Run: headless pygame with SDL's dummy video driver; simulated clock (each Clock.tick advances the game by its frame time, no real sleeping); random seed 0; keys injected as events and as key.get_pressed() state; mouse plan: one left click at the window centre at the start of phase 2, then a move to the lower-right quarter at the start of phase 3.
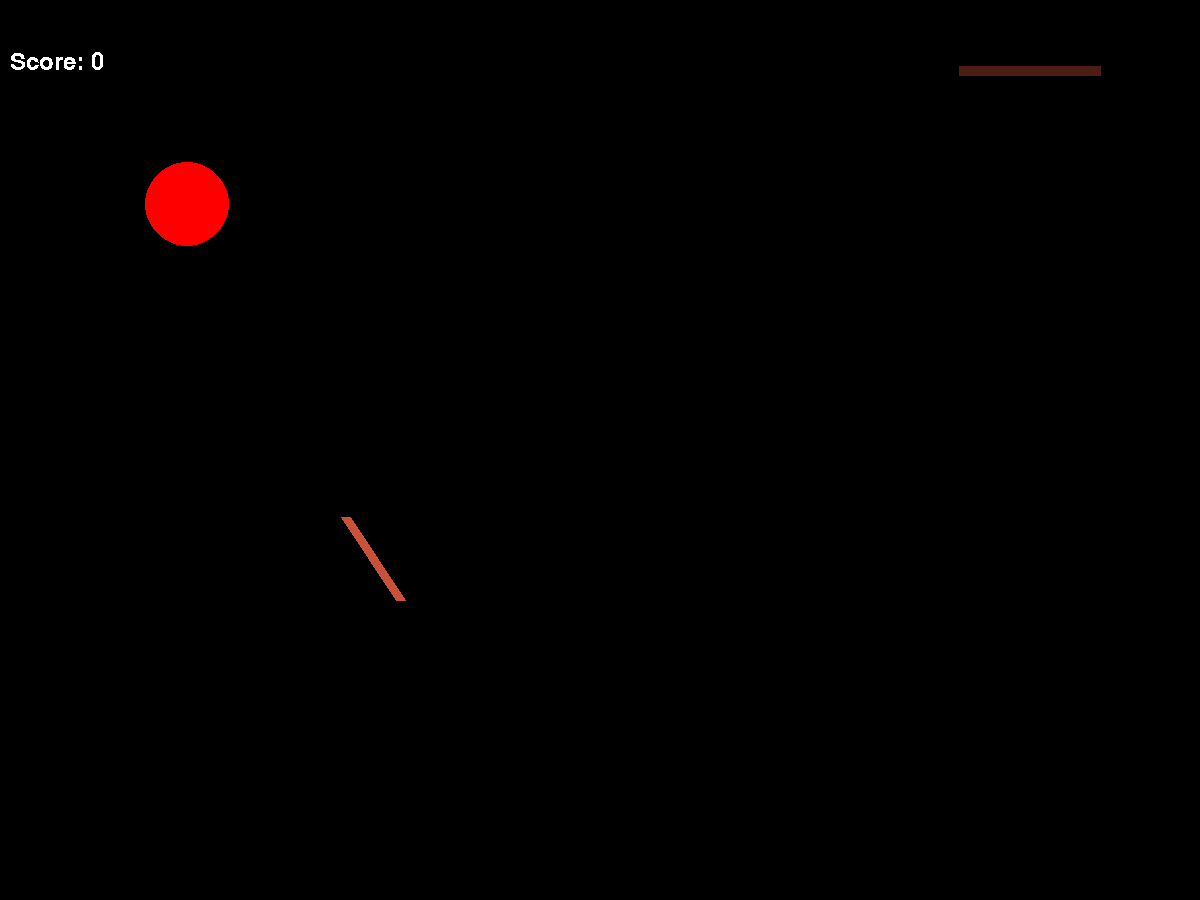
Frame 1 of 4 · flips 1–60 · no input
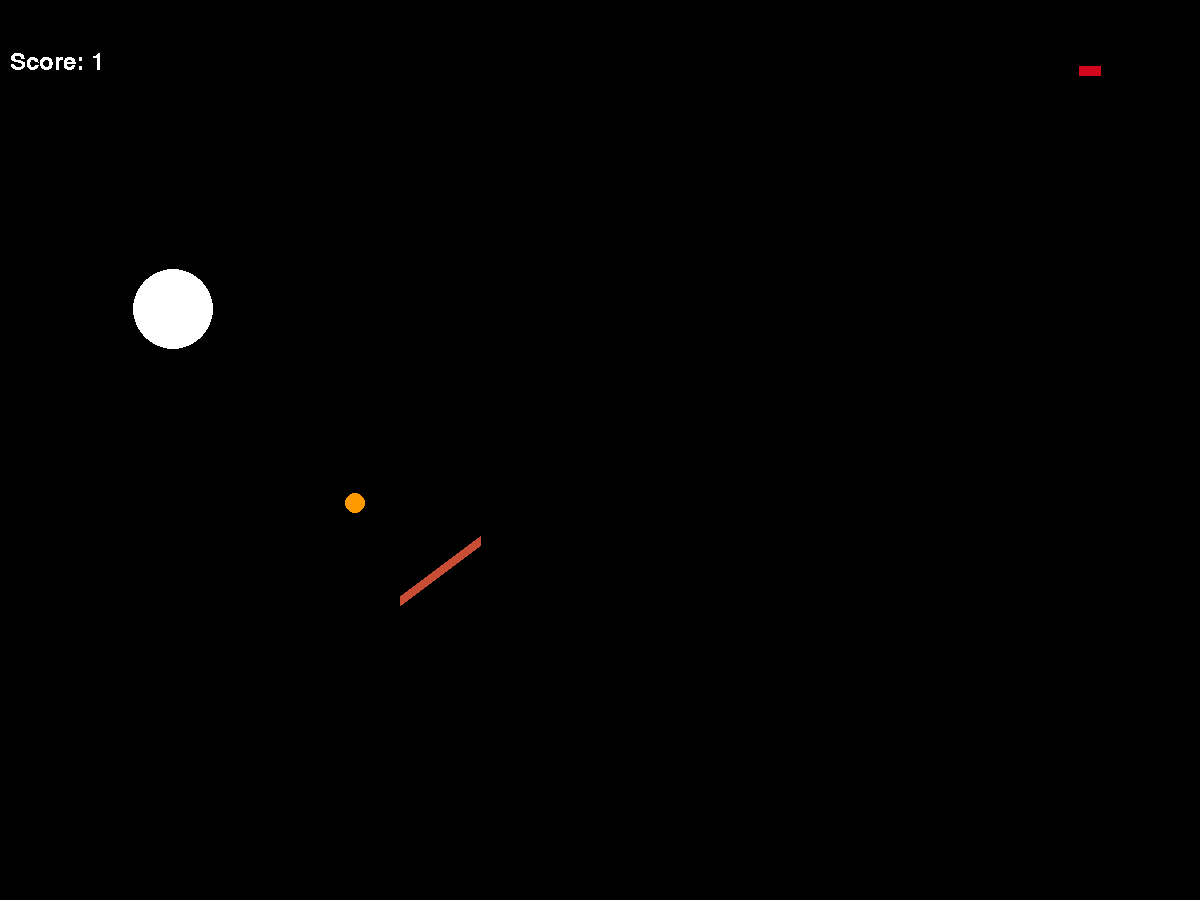
Frame 2 of 4 · flips 61–180 · clicked the window centre · tapped SPACE, RETURN · held RIGHT (→), D
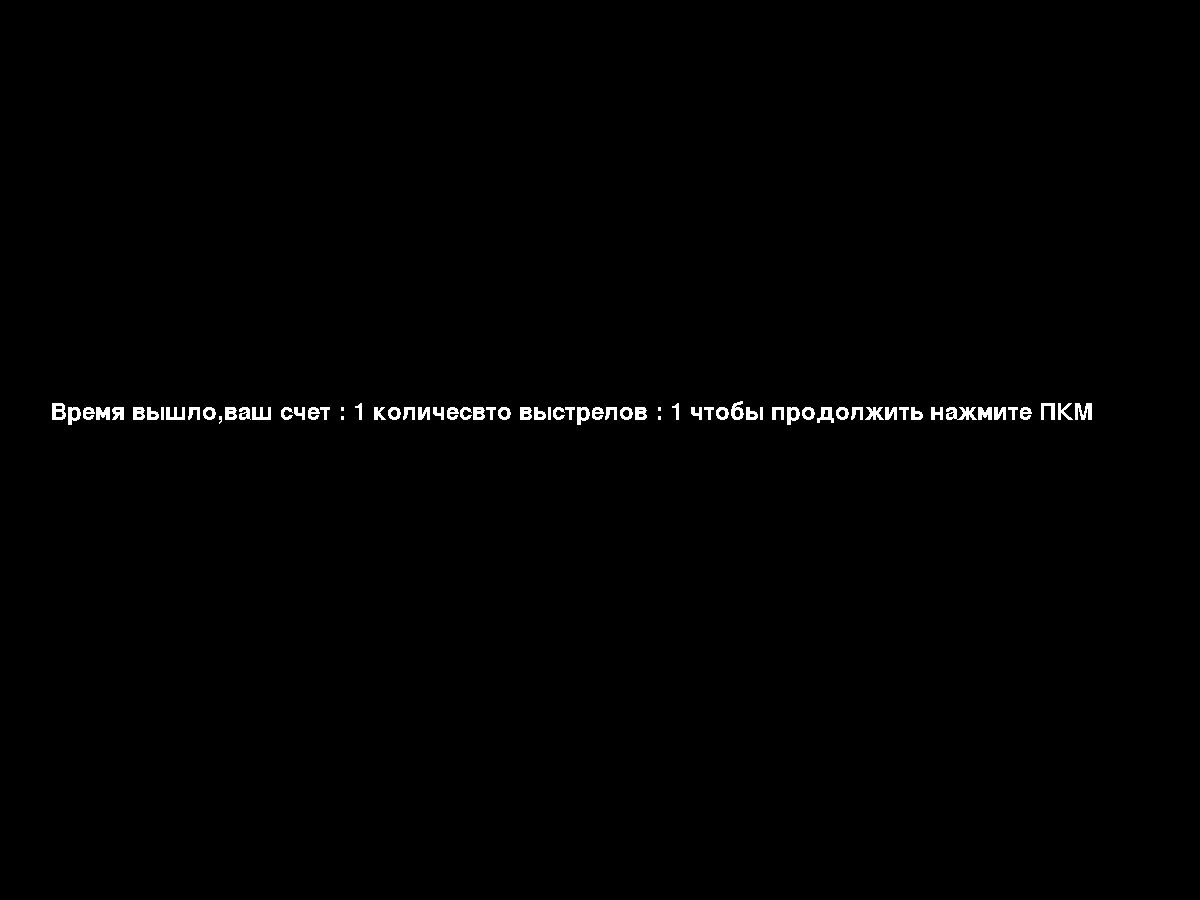
Frame 3 of 4 · flips 181–300 · moved the mouse to the lower-right quarter · held DOWN (↓), S
Frame 4 of 4 · flips 301–420 · held LEFT (←), A, UP (↑), W · screen unchanged from frame 3, image omitted

The pygame program that drew these frames:

import pygame
from pygame.draw import *
from random import randint

pygame.init()
import math

FPS = 15  # FPS....
screen = pygame.display.set_mode((1200, 900))  # задаем экран
RED = (255, 0, 0)  # цваета
BLUE = (0, 0, 255)
YELLOW = (255, 255, 0)
GREEN = (0, 255, 0)
MAGENTA = (255, 0, 255)
CYAN = (0, 255, 255)
BLACK = (0, 0, 0)
COLORS = [RED, BLUE, YELLOW, GREEN, MAGENTA, CYAN]  # массив с цветами

exitrimer = 200  # число указывающее время выход при 200 = 15 секунд
yes = False  # переменная отвечающая за согласие продолжения игры
countvis = 0

vgrx = 800  # Верхняя граница по x
ngrx = 100  # Нижняя граница по x
vgry = 500  # верхняя граница по y
ngry = 20  # нижняя граница по y

score = 0  # счет
ball = []  # мячик
cnar = []  # массив снарядов
score = 0  # счет
temp = 0  # временная перемепнная
randomnayachtyka = 0  # другая временная штука


class bullet:
    """
    Класс снаярдов которыми плюеться пушка x,y-координаты ,vx,vx-скорости по ним
    """

    def __init__(self, x, y, vx, vy):
        self.x = x
        self.y = y
        self.vx = vx
        self.vy = vy

    def dviz(self):
        """
        Функция движения снарядов с учетом гравитации и трения ,также прорисовывает шары
        """
        self.x = int(self.x + self.vx)
        self.y = int(self.y + self.vy)
        if self.x - 10 < ngrx:
            self.vx = (self.vx * self.vx) ** 0.5
        if self.x + 10 > vgrx:
            self.vx = -1 * (self.vx * self.vx) ** 0.5
        if self.y - 10 < ngry:
            self.vy = (self.vy * self.vy) ** 0.5
        if self.y + 10 > vgry:
            self.vy = (-1 * (self.vy * self.vy) ** 0.5) * 0.5
        if self.y + 10 < vgry:
            self.vy = self.vy + 0.5
            self.vx = self.vx * 0.98
        else:
            if self.vy ** 2 < 4:
                self.vy = 0
                self.vx = self.vx * 0.98
                if self.vx ** 2 < 1:
                    self.vx = 0
        if (self.vx ** 2 + self.vy ** 2) > 0:
            circle(screen, (255, randint(120, 255), 0), (int(self.x), int(self.y)), 10)


class mball:
    """
    класс масинвых шаров где х у их координаты vx,vy их скорости timer время жизни ,r радиус,color-цвет + они дрожжат для сложночти попадания
    """

    def __init__(self, x, y, vx, vy, r, timer, color):  # инциализация
        x = self.x = randint(300, 400)
        y = self.y = randint(300, 400)
        vx = self.vx = randint(-5, 5)
        vy = self.vy = randint(-5, 5)
        r = self.r = randint(20, 50)
        timer = self.timer = randint(100, 500)
        color = self.color = (255, 255, 255)

    def dviz(self):
        # движение шарика
        self.x = self.x + self.vx
        self.y = self.y + self.vy
        self.timer = self.timer - 1
        if self.x - self.r < ngrx:
            self.vx = (self.vx * self.vx) ** 0.5
        if self.x + self.r > vgrx:
            self.vx = -1 * (self.vx * self.vx) ** 0.5
        if self.y - self.r < ngry:
            self.vy = (self.vy * self.vy) ** 0.5
        if self.y + self.r > vgry:
            self.vy = -1 * (self.vy * self.vy) ** 0.5
        if self.timer == 0:
            self.r = 0
        if self.r > 0:
            circle(screen, self.color, (int(self.x), int(self.y)), self.r)


def pychka():
    """
    функция отвечающая за поворот пушки(lx,ly-координаты конца пушки в случае выхода за длинну ,k коофициент показывает насколько близка длинна пушки к максимальной длинне
    (надо было чтобы пушка красиво меняла цвет)
    """
    if ((pygame.mouse.get_pos()[0] - 400) ** 2 + (pygame.mouse.get_pos()[1] - 600) ** 2) ** 0.5 > 100:
        lx = 100 * (pygame.mouse.get_pos()[0] - 400) / (
                ((pygame.mouse.get_pos()[0] - 400) ** 2 + (pygame.mouse.get_pos()[1] - 600) ** 2) ** 0.5)
        ly = 100 * (pygame.mouse.get_pos()[1] - 600) / (
                ((pygame.mouse.get_pos()[0] - 400) ** 2 + (pygame.mouse.get_pos()[1] - 600) ** 2) ** 0.5)
        lx = int(lx)
        ly = int(ly)
        pygame.draw.line(screen, (200, randint(0, 100), randint(1, 100)), (400, 600), (400 + lx, 600 + ly), 10)
    else:
        k = ((pygame.mouse.get_pos()[0] - 400) ** 2 + (pygame.mouse.get_pos()[1] - 600) ** 2) ** 0.5
        pygame.draw.line(screen, (int(k * 2.55), 25, 25), (400, 600), pygame.mouse.get_pos(), 10)


def vistrel():
    """
    функция отвечает за проработку выстрела(добавоения снаряда,увелечения скорости пропорцианально длинне пушки(скорость направлена вдоль пушки),lx,ly координаты конца пушки
    (использовались те же обозначение что и в другой функции тк начальная координата шарика это координата конца пушки)))
    powerx,powery-отвечает за скорость по соответсвующим осям
    """
    if ((pygame.mouse.get_pos()[0] - 400) ** 2 + (pygame.mouse.get_pos()[1] - 600) ** 2) ** 0.5 > 100:
        lx = 100 * (pygame.mouse.get_pos()[0] - 400) / (
                ((pygame.mouse.get_pos()[0] - 400) ** 2 + (pygame.mouse.get_pos()[1] - 600) ** 2) ** 0.5)
        ly = 100 * (pygame.mouse.get_pos()[1] - 600) / (
                ((pygame.mouse.get_pos()[0] - 400) ** 2 + (pygame.mouse.get_pos()[1] - 600) ** 2) ** 0.5)
        lx = int(lx) + 400
        ly = int(ly) + 600
    else:
        lx = pygame.mouse.get_pos()[0]
        ly = pygame.mouse.get_pos()[1]

    if ((pygame.mouse.get_pos()[0] - 400) ** 2 + (pygame.mouse.get_pos()[1] - 600) ** 2) ** 0.5 > 100:
        powerx = 33 * (pygame.mouse.get_pos()[0] - 400) / (
                ((pygame.mouse.get_pos()[0] - 400) ** 2 + (pygame.mouse.get_pos()[1] - 600) ** 2) ** 0.5)
        powery = 33 * (pygame.mouse.get_pos()[1] - 600) / (
                ((pygame.mouse.get_pos()[0] - 400) ** 2 + (pygame.mouse.get_pos()[1] - 600) ** 2) ** 0.5)
        powerx = int(powerx)
        powery = int(powery)
        cnar.append(bullet(lx, ly, powerx, powery))
    else:
        cnar.append(
            bullet(lx, ly, int((pygame.mouse.get_pos()[0] - 400) / 3), int((pygame.mouse.get_pos()[1] - 600) / 3)))


class uball:
    # аналогично для mball (только это ultra ball поэтому скорости в 10 раз быстрее(не дрожжит)!!!
    def __init__(self, x, y, vx, vy, r, timer, color):
        x = self.x = randint(300, 400)
        y = self.y = randint(300, 400)
        vx = self.vx = randint(-5, 5) * 10
        vy = self.vy = randint(-5, 5) * 10
        time = self.time = 0
        r = self.r = randint(20, 50)
        timer = self.timer = randint(20, 50)
        color = self.color = COLORS[randint(0, 5)]

    def dviz(self):
        # аналогично mball-у
        self.x = self.x + self.vx
        self.y = self.y + self.vy
        self.timer = self.timer - 1
        if self.x - self.r < ngrx:
            self.vx = (self.vx * self.vx) ** 0.5
        if self.x + self.r > vgrx:
            self.vx = -1 * (self.vx * self.vx) ** 0.5
        if self.y - self.r < ngry:
            self.vy = (self.vy * self.vy) ** 0.5
        if self.y + self.r > vgry:
            self.vy = -1 * (self.vy * self.vy) ** 0.5
        if self.timer == 0:
            self.r = 0
        if self.r > 0:
            circle(screen, self.color, (int(self.x), int(self.y)), self.r)


pygame.display.update()  # просто обновление экрана и вспомогательные переменные
clock = pygame.time.Clock()
finished = False

while not finished:
    clock.tick(FPS)

    for event in pygame.event.get():
        if event.type == pygame.QUIT:
            finished = True  # выход из игры
        elif event.type == pygame.MOUSEBUTTONDOWN:  # нажатие и проверка попал ли по шарику если да
            vistrel()  # выстрел...
            countvis += 1
            if exitrimer < 0 and yes != True:  # отвечает за то,что после шелчка игра перезапустить (подтверждение шелчка)
                yes = True

    for i in range(len(ball)):  # проработка столкновения шаров
        for p in range(i, len(ball)):
            if (
                    (((ball[i].r) + (ball[p].r)) ** 2 > (((ball[i].x) - (ball[p].x)) ** 2) + (
                            (ball[i].y) - (ball[p].y)) ** 2)):
                if ball[i].x - ball[p].x != 0:
                    ball[i].vx = ((ball[i].x - ball[p].x) / math.fabs(ball[i].x - ball[p].x)) * ball[i].vx
                    ball[p].vx = ((ball[i].x - ball[p].x) / math.fabs(ball[i].x - ball[p].x)) * ball[p].vx * -1
                if ball[i].y - ball[p].y != 0:
                    ball[i].vy = ((ball[i].y - ball[p].y) / math.fabs(ball[i].y - ball[p].y)) * ball[i].vy
                    ball[i].vy = ((ball[i].y - ball[p].y) / math.fabs(ball[i].y - ball[p].y)) * ball[i].vy * -1
                if ball[i].x - ball[p].x == 0:
                    ball[i].x = ball[p].x + randint(-5, 5)
                if ball[i].y - ball[p].y == 0:
                    ball[i].y = ball[p].y + randint(-5, 5)

    for i in ball:  # удаление мертвых шаров
        if i.r == 0:
            ball.remove(i)

    temp = temp - 1  # временная счетчик переменная которая говорит когда добавить шарик
    if temp < 0:
        temp = 50
        randomnayachtyka = randint(0,
                                   3)  # нужно чтобы одних шаров было примерно больше чем других (можно было через else
        # но мне захотелось так)
        if randomnayachtyka == 0:
            ball.append(mball(0, 0, 0, 0, 0, 0, 0, ))
        if randomnayachtyka != 0:
            ball.append(uball(0, 0, 0, 0, 0, 0, 0, ))

    screen.fill(BLACK)  # обновление экрана
    for i in range(len(ball)):  # движение шаров и выписывание счета
        ball[i].dviz()
    for i in range(len(cnar)):  # движение
        cnar[i].dviz()
    screen.blit(pygame.font.Font(None, 36).render('Score: ' + str(score), 0, (255, 255, 255)),
                (10, 50))  # пишет счет во время игры
    pychka()
    for i in range(0, len(
            ball)):  # условие пересечение снарядом шариков (с блокиратором счетчика после того как выйден время)
        for p in range(0, len(cnar)):
            if (cnar[p].vx ** 2 + cnar[p].vy ** 2) > 0:
                if (
                        (((ball[i].r) + (10)) ** 2 > (((ball[i].x) - (cnar[p].x)) ** 2) + (
                                (ball[i].y) - (cnar[p].y)) ** 2)):
                    ball[i].r = 0
                    if exitrimer > 0:
                        score = score + 1
    exitrimer = exitrimer - 1
    if exitrimer > 0:  # рисует время которое осталось до окончания игры (рисует полоску,посторался сделать чтобы мигала)
        pygame.draw.line(screen, (randint(30, 255 - exitrimer), randint(1, 30), randint(1, 30)), (1100 - exitrimer, 70),
                         (1100, 70), 10)
    if exitrimer < 0:  # условие заканчивания времени,в случае подтверждения перезапуска обнулит масивы шаров и снарядов ,а также счетчик
        screen.fill(BLACK)
        screen.blit(pygame.font.Font(None, 36).render(
            'Время вышло,ваш счет : ' + str(score) + ' количесвто выстрелов : ' + str(
                countvis) + ' чтобы продолжить нажмите ПКМ', 0, (255, 255, 255)),
            (50, 400))
        if yes == True:
            for i in range(len(ball)):  # движение шаров и выписывание счета
                ball.pop()
            for i in range(len(cnar)):  # движение
                cnar.pop()
            score = 0
            yes = False
            exitrimer = 200

    pygame.display.update()

pygame.quit()
